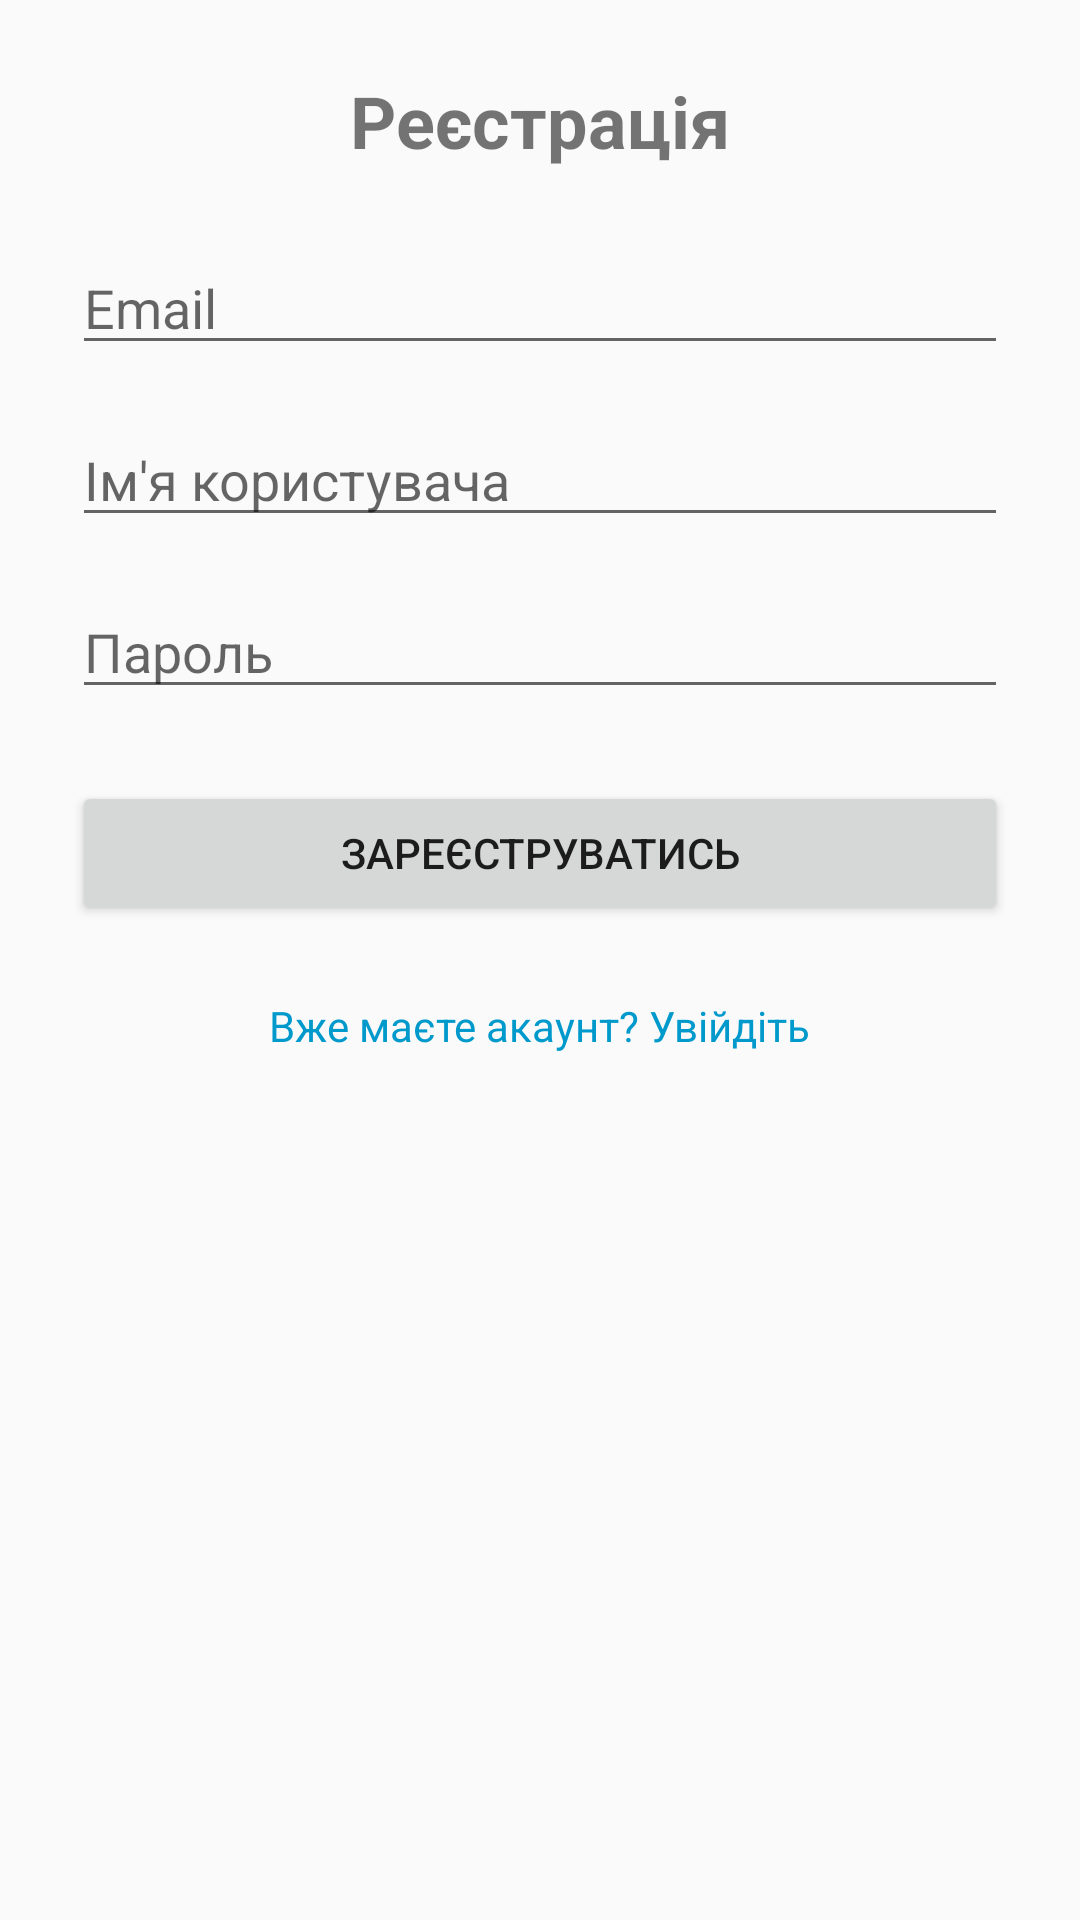

Android layout source for this screen:
<!-- AndroidManifest.xml: application theme Theme.SimpleChatMobile -->
<!-- res/layout/activity_register.xml -->
<?xml version="1.0" encoding="utf-8"?>

<ScrollView xmlns:android="http://schemas.android.com/apk/res/android"
    android:layout_width="match_parent"
    android:layout_height="match_parent"
    android:padding="24dp"
    android:fillViewport="true">

    <LinearLayout
        android:orientation="vertical"
        android:layout_width="match_parent"
        android:layout_height="wrap_content"
        android:gravity="center_horizontal">

        <TextView
            android:id="@+id/textViewTitle"
            android:layout_width="wrap_content"
            android:layout_height="wrap_content"
            android:text="Реєстрація"
            android:textSize="24sp"
            android:textStyle="bold"
            android:layout_marginBottom="24dp" />

        <EditText
            android:id="@+id/editTextEmail"
            android:layout_width="match_parent"
            android:layout_height="wrap_content"
            android:hint="Email"
            android:inputType="textEmailAddress"
            android:layout_marginBottom="16dp" />

        <EditText
            android:id="@+id/editTextUsername"
            android:layout_width="match_parent"
            android:layout_height="wrap_content"
            android:hint="Ім'я користувача"
            android:inputType="textPersonName"
            android:layout_marginBottom="16dp" />

        <EditText
            android:id="@+id/editTextPassword"
            android:layout_width="match_parent"
            android:layout_height="wrap_content"
            android:hint="Пароль"
            android:inputType="textPassword"
            android:layout_marginBottom="24dp" />

        <Button
            android:id="@+id/buttonRegister"
            android:layout_width="match_parent"
            android:layout_height="wrap_content"
            android:text="Зареєструватись"
            android:layout_marginBottom="16dp" />

        <TextView
            android:id="@+id/textViewLoginRedirect"
            android:layout_width="wrap_content"
            android:layout_height="wrap_content"
            android:text="Вже маєте акаунт? Увійдіть"
            android:textColor="@android:color/holo_blue_dark"
            android:textSize="14sp"
            android:layout_marginTop="8dp" />

        <ProgressBar
            android:id="@+id/progressBar"
            style="?android:attr/progressBarStyle"
            android:layout_width="wrap_content"
            android:layout_height="wrap_content"
            android:visibility="gone"
            android:layout_marginTop="24dp"/>
    </LinearLayout>
</ScrollView>
<!-- resources referenced by this layout -->
<resources>
  <style name="Theme.SimpleChatMobile" parent="Theme.AppCompat.Light.DarkActionBar">
          
          <item name="colorPrimary">@color/primary</item>
          <item name="colorPrimaryDark">@color/primary_dark</item>
          <item name="colorAccent">@color/accent</item>
      </style>
  <color name="primary">#6200EE</color>
  <color name="primary_dark">#3700B3</color>
  <color name="accent">#03DAC5</color>
</resources>
